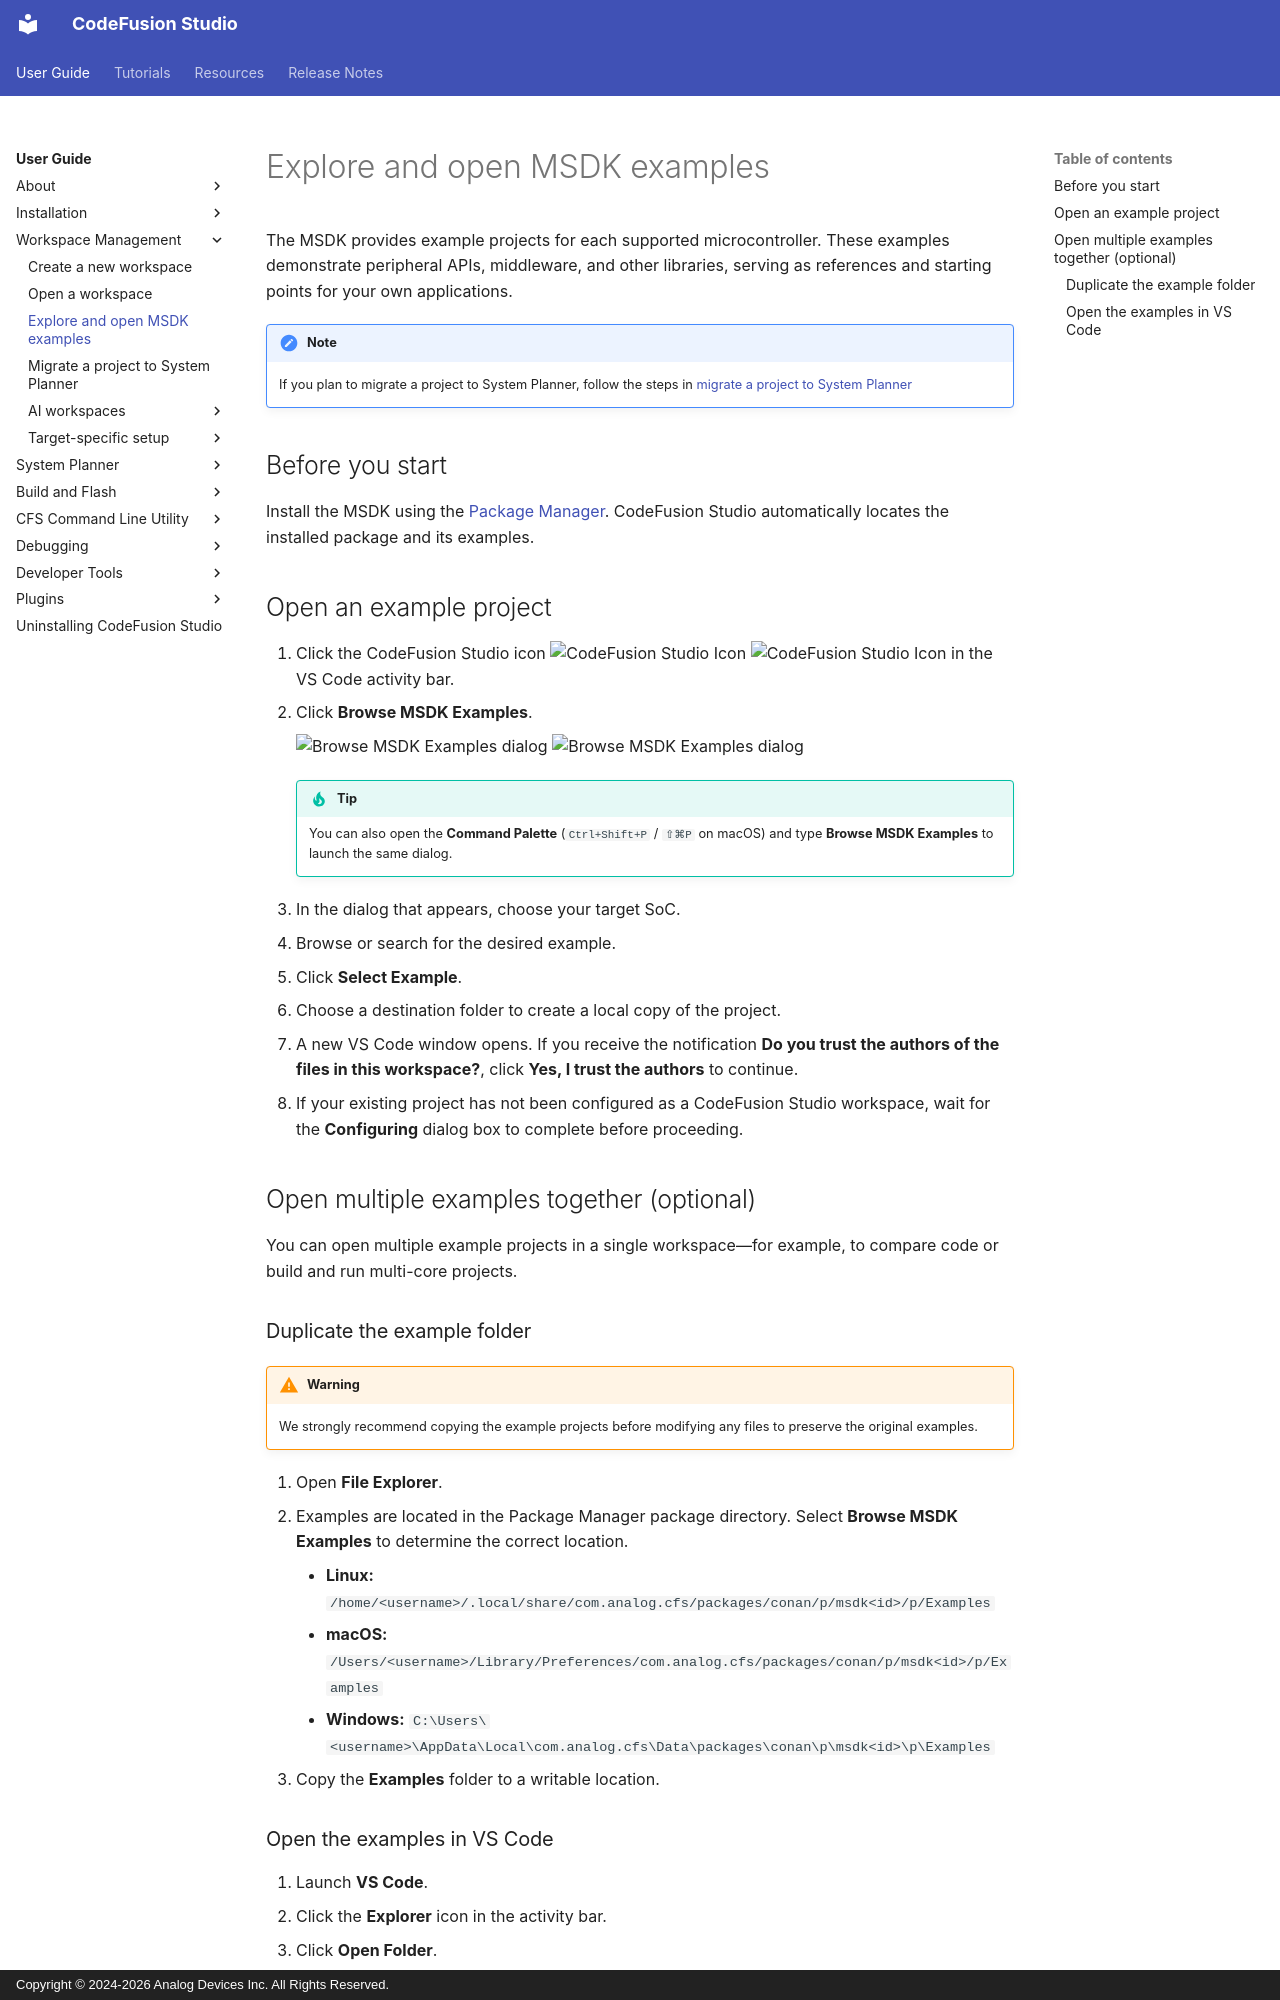

repository: analogdevicesinc/codefusion-studio · page: user-guide/workspaces/open-and-migrate-example/index.html · generator: mkdocs · copyright: Copyright © 2024-2026 Analog Devices Inc. All Rights Reserved.

---
description: Open MSDK examples in CodeFusion Studio.
author: Analog Devices
date: 2026-09-10
---

# Explore and open MSDK examples

The MSDK provides example projects for each supported microcontroller. These examples demonstrate peripheral APIs, middleware, and other libraries, serving as references and starting points for your own applications.

!!!note
    If you plan to migrate a project to System Planner, follow the steps in [migrate a project to System Planner](../workspaces/migrate-project-to-system-planner.md)

## Before you start

Install the MSDK using the [Package Manager](../installation/package-manager/index.md). CodeFusion Studio automatically locates the installed package and its examples.

## Open an example project

1. Click the CodeFusion Studio icon ![CodeFusion Studio Icon](../about/images/cfs-icon-dark.png#only-dark) ![CodeFusion Studio Icon](../about/images/cfs-icon-light.png#only-light) in the VS Code activity bar.  
2. Click **Browse MSDK Examples**.

    ![Browse MSDK Examples dialog](images/browse-msdk-examples-dark.png#only-dark)
    ![Browse MSDK Examples dialog](images/browse-msdk-examples-light.png#only-light)

    !!! tip
        You can also open the **Command Palette** (`Ctrl+Shift+P` / `⇧⌘P` on macOS) and type **Browse MSDK Examples** to launch the same dialog.

3. In the dialog that appears, choose your target SoC.  
4. Browse or search for the desired example.  
5. Click **Select Example**.  
6. Choose a destination folder to create a local copy of the project.
7. A new VS Code window opens. If you receive the notification **Do you trust the authors of the files in this workspace?**, click **Yes, I trust the authors** to continue.  
8. If your existing project has not been configured as a CodeFusion Studio workspace, wait for the **Configuring** dialog box to complete before proceeding.

## Open multiple examples together (optional)

You can open multiple example projects in a single workspace—for example, to compare code or build and run multi-core projects.

### Duplicate the example folder

!!! warning
    We strongly recommend copying the example projects before modifying any files to preserve the original examples.

1. Open **File Explorer**.  
2. Examples are located in the Package Manager package directory. Select **Browse MSDK Examples** to determine the correct location.
    - **Linux:** `/home/<username>/.local/share/com.analog.cfs/packages/conan/p/msdk<id>/p/Examples`  
    - **macOS:** `/Users/<username>/Library/Preferences/com.analog.cfs/packages/conan/p/msdk<id>/p/Examples`
    - **Windows:** `C:\Users\<username>\AppData\Local\com.analog.cfs\Data\packages\conan\p\msdk<id>\p\Examples`  
3. Copy the **Examples** folder to a writable location.
